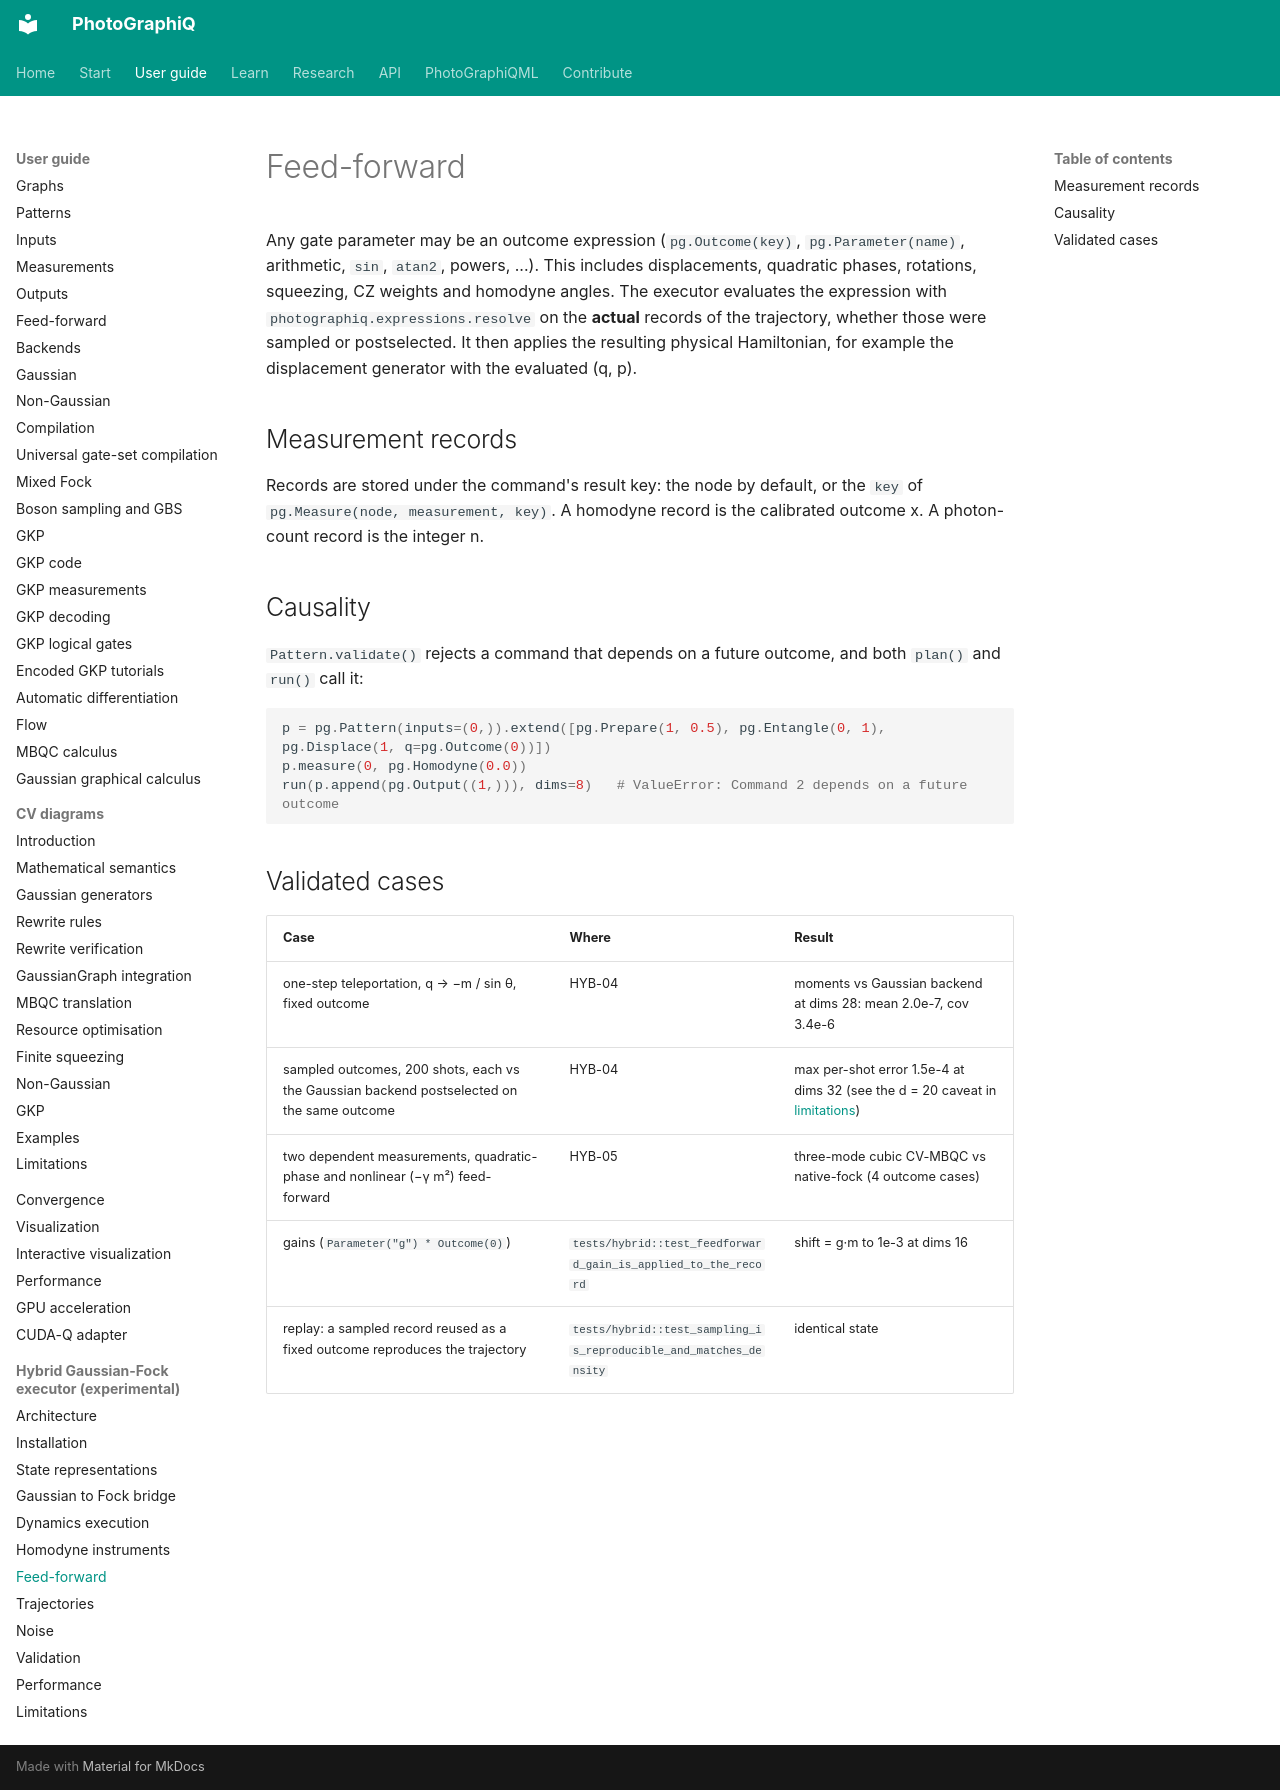

repository: chinmoybiswasdeep/PhotoGraphiQ · page: hybrid-cudaq/feedforward/index.html · generator: mkdocs

# Feed-forward

Any gate parameter may be an outcome expression (`pg.Outcome(key)`, `pg.Parameter(name)`,
arithmetic, `sin`, `atan2`, powers, ...). This includes displacements, quadratic phases,
rotations, squeezing, CZ weights and homodyne angles. The executor evaluates the
expression with `photographiq.expressions.resolve` on the **actual** records of the
trajectory, whether those were sampled or postselected. It then applies the resulting
physical Hamiltonian, for example the displacement generator with the evaluated (q, p).

## Measurement records

Records are stored under the command's result key: the node by default, or the `key` of
`pg.Measure(node, measurement, key)`. A homodyne record is the calibrated outcome x. A
photon-count record is the integer n.

## Causality

`Pattern.validate()` rejects a command that depends on a future outcome, and both
`plan()` and `run()` call it:

```python
p = pg.Pattern(inputs=(0,)).extend([pg.Prepare(1, 0.5), pg.Entangle(0, 1), pg.Displace(1, q=pg.Outcome(0))])
p.measure(0, pg.Homodyne(0.0))
run(p.append(pg.Output((1,))), dims=8)   # ValueError: Command 2 depends on a future outcome
```

## Validated cases

| Case | Where | Result |
|---|---|---|
| one-step teleportation, q → −m / sin θ, fixed outcome | HYB-04 | moments vs Gaussian backend at dims 28: mean 2.0e-7, cov 3.4e-6 |
| sampled outcomes, 200 shots, each vs the Gaussian backend postselected on the same outcome | HYB-04 | max per-shot error 1.5e-4 at dims 32 (see the d = 20 caveat in [limitations](limitations.md)) |
| two dependent measurements, quadratic-phase and nonlinear (−γ m²) feed-forward | HYB-05 | three-mode cubic CV-MBQC vs native-fock (4 outcome cases) |
| gains (`Parameter("g") * Outcome(0)`) | `tests/hybrid::test_feedforward_gain_is_applied_to_the_record` | shift = g·m to 1e-3 at dims 16 |
| replay: a sampled record reused as a fixed outcome reproduces the trajectory | `tests/hybrid::test_sampling_is_reproducible_and_matches_density` | identical state |
